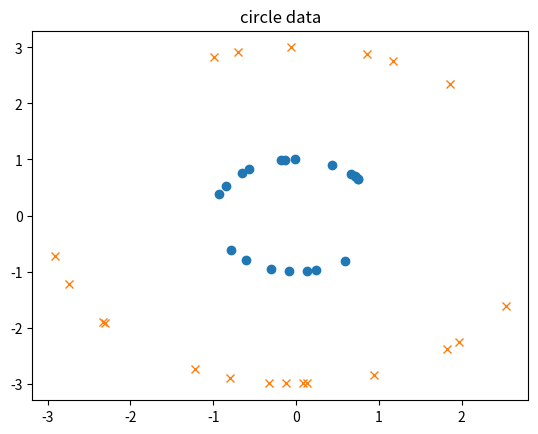
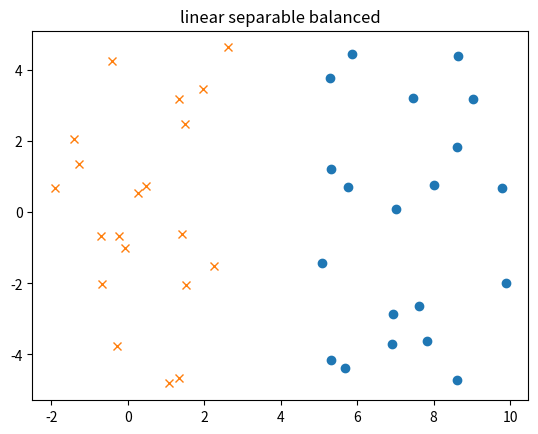
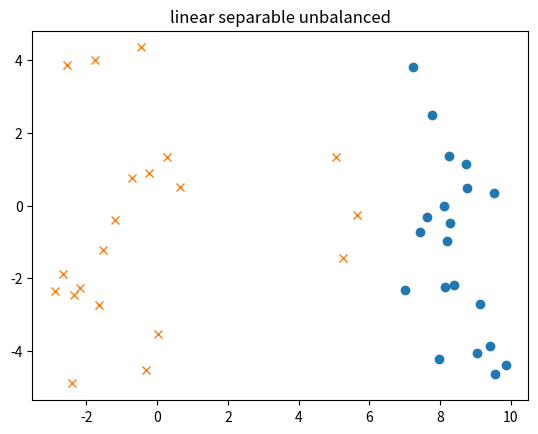

Recreate these plots in Python, in order.
#! /usr/bin/env python3

import numpy as np
import matplotlib
matplotlib.use('Agg')
from matplotlib import pyplot as plt


class Data:

    def circle(self, n1, n2):
        def circle(r):
            x = np.random.uniform(-r, r)
            sign = np.random.choice([-1, 1])
            y = np.sqrt(r*r - x*x) * sign
            return x, y

        X1, X2 = [], []
        r1, r2 = 1, 3
        for i in range(n1):
            x, y = circle(r1)
            X1.append((x, y))
        for i in range(n2):
            x, y = circle(r2)
            X2.append((x, y))
        return X1, X2

    def xor(self):
        X1 = [(0, 0), (1, 1)]
        X2 = [(0, 1), (1, 0)]
        return X1, X2

    def ls_balanced(self, n1, n2):
        X1, X2 = [], []
        x1, y1 = (5, 10), (-5, 5)
        for i in range(n1):
            x, y = np.random.uniform(*x1), np.random.uniform(*y1)
            X1.append((x, y))
        x2, y2 = (-2, 3), (-5, 5)
        for i in range(n2):
            x, y = np.random.uniform(*x2), np.random.uniform(*y2)
            X2.append((x, y))
        return X1, X2

    def ls_unbalanced(self, n1, n2):
        X1, X2 = [], []
        x1, y1 = (7, 10), (-5, 5)
        for i in range(n1):
            x, y = np.random.uniform(*x1), np.random.uniform(*y1)
            X1.append((x, y))
        extreme_n2 = 3
        ex2, ey2 = (5, 6), (-3, 3)
        for i in range(extreme_n2):
            x, y = np.random.uniform(*ex2), np.random.uniform(*ey2)
            X2.append((x, y))
        clusture_n2 = n2 - extreme_n2
        cx2, cy2 = (-3, 1), (-5, 5)
        for i in range(clusture_n2):
            x, y = np.random.uniform(*cx2), np.random.uniform(*cy2)
            X2.append((x, y))
        return X1, X2


def visualize(X1, X2, title, figname):
    x1, y1 = [], []
    for x, y in X1:
        x1.append(x)
        y1.append(y)

    x2, y2 = [], []
    for x, y in X2:
        x2.append(x)
        y2.append(y)

    fig = plt.figure()
    ax = fig.add_subplot()
    ax.plot(x1, y1, 'o')
    ax.plot(x2, y2, 'x')
    plt.title(title)
    plt.savefig(figname)


if __name__ == '__main__':
    n1, n2 = 20, 20

    data = Data()

    circleX1, circleX2 = data.circle(n1, n2)
    visualize(circleX1, circleX2, "circle data", "circle.png")

    lsbX1, lsbX2 = data.ls_balanced(n1, n2)
    visualize(lsbX1, lsbX2, "linear separable balanced", "ls_balanced.png")

    lsuX1, lsuX2 = data.ls_unbalanced(n1, n2)
    visualize(lsuX1, lsuX2, "linear separable unbalanced", "ls_unbalanced.png")



